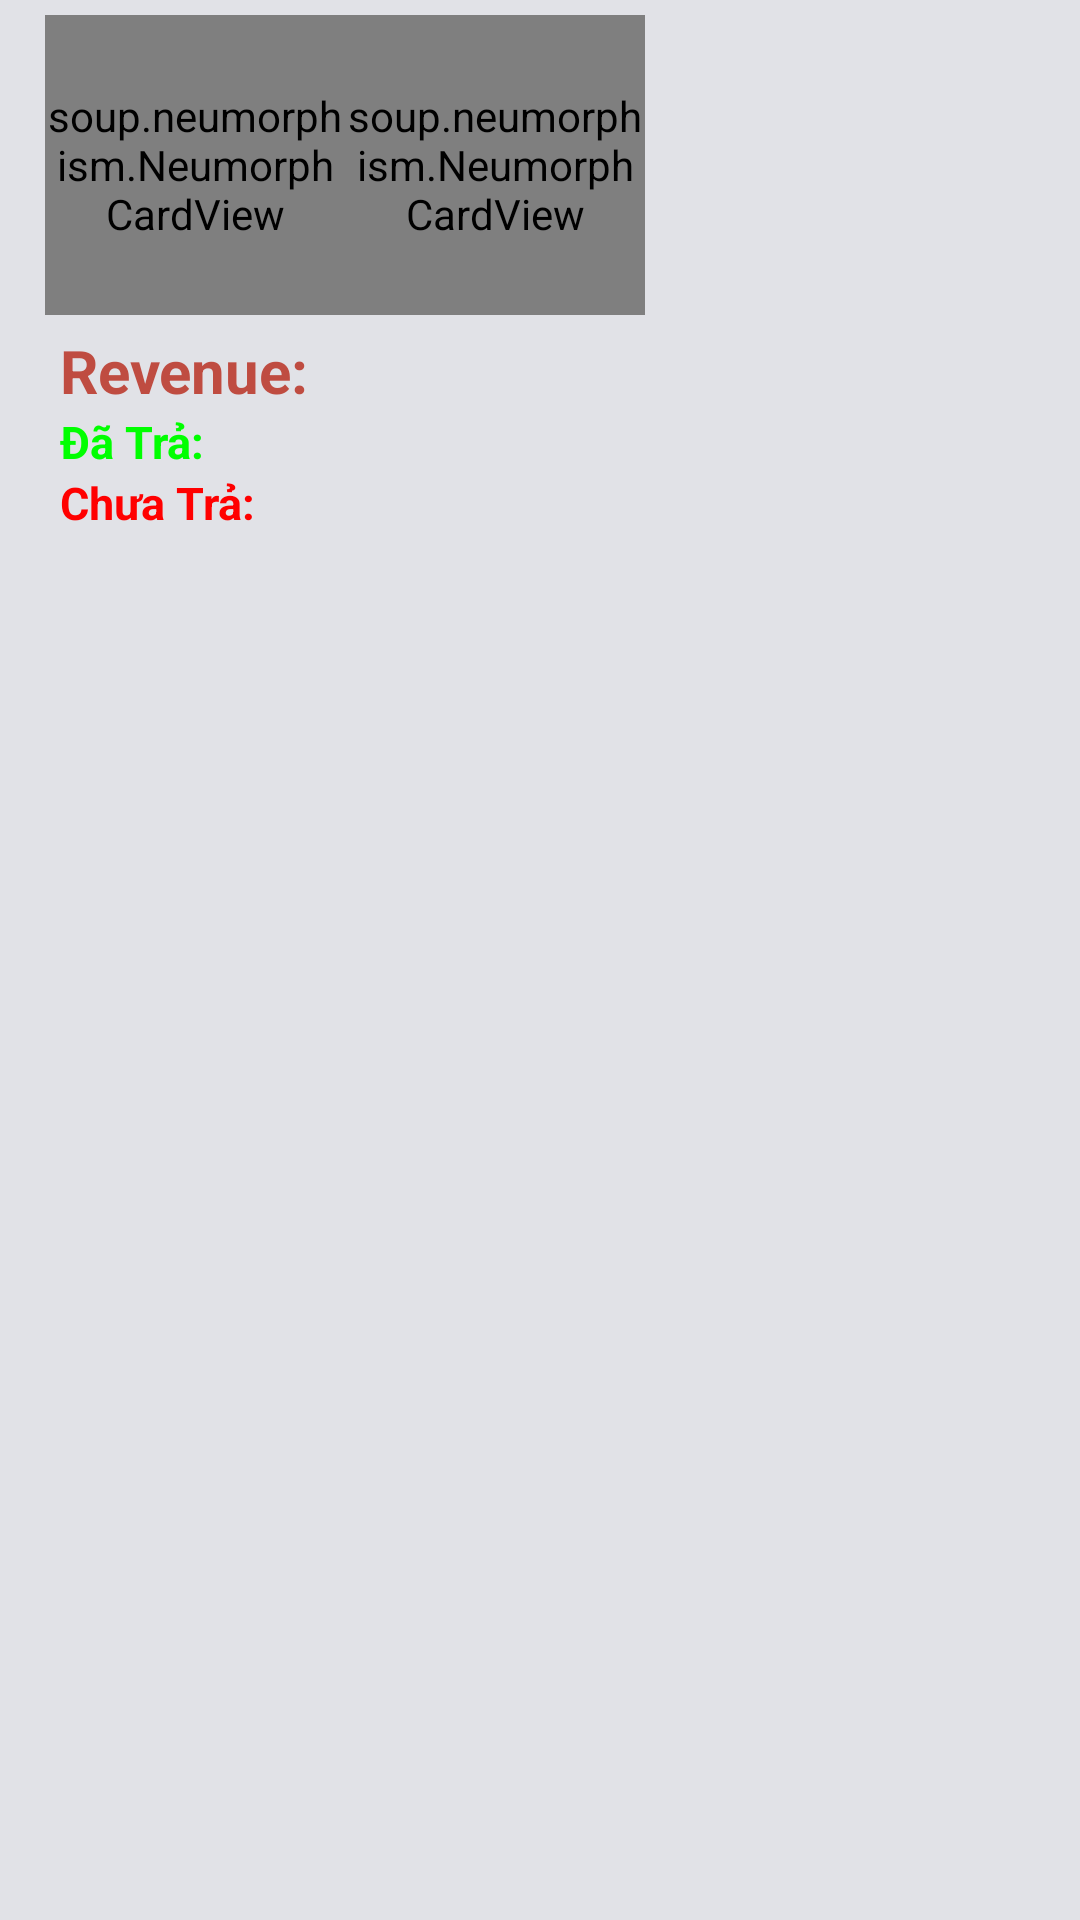

Android layout source for this screen:
<!-- AndroidManifest.xml: application theme Theme.BookMangerJava -->
<!-- res/layout/fragment_bar_chart.xml -->
<?xml version="1.0" encoding="utf-8"?>
<LinearLayout xmlns:android="http://schemas.android.com/apk/res/android"
    xmlns:app="http://schemas.android.com/apk/res-auto"
    xmlns:tools="http://schemas.android.com/tools"
    android:layout_width="match_parent"
    android:layout_height="match_parent"
    android:background="#E1E2E7"
    android:orientation="vertical"
    tools:context=".ui.fragment.BarChartFragment">

    <LinearLayout
        android:layout_width="match_parent"
        android:layout_height="wrap_content"
        android:layout_marginLeft="10dp"
        android:padding="5dp">

        <soup.neumorphism.NeumorphCardView
            android:id="@+id/btnStartDate"
            style="@style/Widget.Neumorph.CardView"
            android:layout_width="100dp"
            android:layout_height="100dp"
            android:foreground="?android:attr/selectableItemBackground"
            app:neumorph_backgroundColor="@color/white2"
            app:neumorph_shadowColorDark="@color/white"
            app:neumorph_shadowColorLight="@color/white">

            <TextView
                android:layout_width="match_parent"
                android:layout_height="wrap_content"
                android:background="@color/teal_200"
                android:gravity="center"
                android:text="Star Date"
                android:textColor="@color/white"
                android:textSize="10dp"
                android:textStyle="bold" />

            <LinearLayout
                android:layout_width="wrap_content"
                android:layout_height="wrap_content"
                android:layout_gravity="center"
                android:orientation="vertical">

                <TextView
                    android:id="@+id/dayStart"
                    android:layout_width="wrap_content"
                    android:layout_height="wrap_content"
                    android:layout_gravity="center"
                    android:text="dd"
                    android:textColor="@color/colorXanhSang"
                    android:textSize="20dp"
                    android:textStyle="bold" />

                <TextView
                    android:id="@+id/monthAndYearStart"
                    android:layout_width="wrap_content"
                    android:layout_height="wrap_content"
                    android:layout_gravity="center"
                    android:text="MM/yyyy"
                    android:textColor="@color/colorXanhSang"
                    android:textSize="10dp" />

            </LinearLayout>

        </soup.neumorphism.NeumorphCardView>

        <soup.neumorphism.NeumorphCardView
            android:id="@+id/btnEndDate"
            style="@style/Widget.Neumorph.CardView"
            android:layout_width="100dp"
            android:layout_height="100dp"
            android:layout_alignParentRight="true"
            android:foreground="?android:attr/selectableItemBackground"
            app:neumorph_backgroundColor="@color/white2"
            app:neumorph_shadowColorDark="@color/white"
            app:neumorph_shadowColorLight="@color/white">

            <TextView
                android:layout_width="match_parent"
                android:layout_height="wrap_content"
                android:background="@color/red"
                android:gravity="center"
                android:text="End Date"
                android:textColor="@color/white"
                android:textSize="10dp"
                android:textStyle="bold" />

            <LinearLayout
                android:layout_width="wrap_content"
                android:layout_height="wrap_content"
                android:layout_gravity="center"
                android:orientation="vertical">

                <TextView
                    android:id="@+id/dayEnd"
                    android:layout_width="wrap_content"
                    android:layout_height="wrap_content"
                    android:layout_gravity="center"
                    android:text="dd"
                    android:textColor="@color/colorXanhSang"
                    android:textSize="20dp"
                    android:textStyle="bold" />

                <TextView
                    android:id="@+id/monthAndYearEnd"
                    android:layout_width="wrap_content"
                    android:layout_height="wrap_content"
                    android:layout_gravity="center"
                    android:text="MM/yyyy"
                    android:textColor="@color/colorXanhSang"
                    android:textSize="10dp" />

            </LinearLayout>

        </soup.neumorphism.NeumorphCardView>

        <soup.neumorphism.NeumorphCardView
            android:id="@+id/btnSubmit"
            style="@style/Widget.Neumorph.CardView"
            android:layout_width="100dp"
            android:layout_height="100dp"
            android:layout_alignParentRight="true"
            android:visibility="invisible"
            app:neumorph_backgroundColor="@color/colorxam"
            app:neumorph_shadowColorDark="#30353B"
            app:neumorph_shadowColorLight="#30353B">

            <LinearLayout
                android:layout_width="wrap_content"
                android:layout_height="wrap_content"
                android:layout_gravity="center"
                android:orientation="vertical">

                <TextView
                    android:layout_width="wrap_content"
                    android:layout_height="wrap_content"
                    android:layout_gravity="center"
                    android:text="Submit"
                    android:textColor="@color/colorXanhSang"
                    android:textSize="20dp"
                    android:textStyle="bold" />


            </LinearLayout>

        </soup.neumorphism.NeumorphCardView>
    </LinearLayout>

    <TextView
        android:id="@+id/tvRevenue"
        android:layout_width="wrap_content"
        android:layout_height="wrap_content"
        android:layout_marginLeft="20dp"
        android:text="Revenue: "
        android:textColor="@color/colorXanhSang"
        android:textSize="20dp"
        android:textStyle="bold" />

    <TextView
        android:id="@+id/tvDaTra"
        android:layout_width="wrap_content"
        android:layout_height="wrap_content"
        android:layout_marginLeft="20dp"
        android:text="Đã Trả: "
        android:textColor="@color/green"
        android:textSize="15dp"
        android:textStyle="bold" />

    <TextView
        android:id="@+id/tvChuaTra"
        android:layout_width="wrap_content"
        android:layout_height="wrap_content"
        android:layout_marginLeft="20dp"
        android:text="Chưa Trả: "
        android:textColor="@color/red"
        android:textSize="15dp"
        android:textStyle="bold" />
</LinearLayout>
<!-- resources referenced by this layout -->
<resources>
  <color name="colorXanhSang">#BF4C41</color>
  <color name="colorxam">#17181B</color>
  <color name="green">#00FF00</color>
  <color name="red">#FF0000</color>
  <color name="teal_200">#FF03DAC5</color>
  <color name="white">#FFFFFFFF</color>
  <color name="white2">#E1E2E7</color>
  <style name="Theme.BookMangerJava" parent="Base.Theme.BookMangerJava" />
  <style name="Base.Theme.BookMangerJava" parent="Theme.Material3.DayNight.NoActionBar">
          
          <item name="colorPrimary">@color/purple_500</item>
          <item name="colorPrimaryVariant">#E1E2E7</item>
          <item name="colorOnPrimary">@color/black</item>
          
          <item name="colorSecondary">@color/teal_200</item>
          <item name="colorSecondaryVariant">@color/teal_700</item>
          <item name="colorOnSecondary">@color/black</item>
          
          <item name="android:windowLightStatusBar" tools:ignore="NewApi">true</item>
          <item name="android:statusBarColor" tools:targetApi="l">?attr/colorPrimaryVariant</item>
      </style>
  <color name="purple_500">#17181B</color>
  <color name="black">#0E1013</color>
  <color name="teal_700">#FF018786</color>
</resources>
